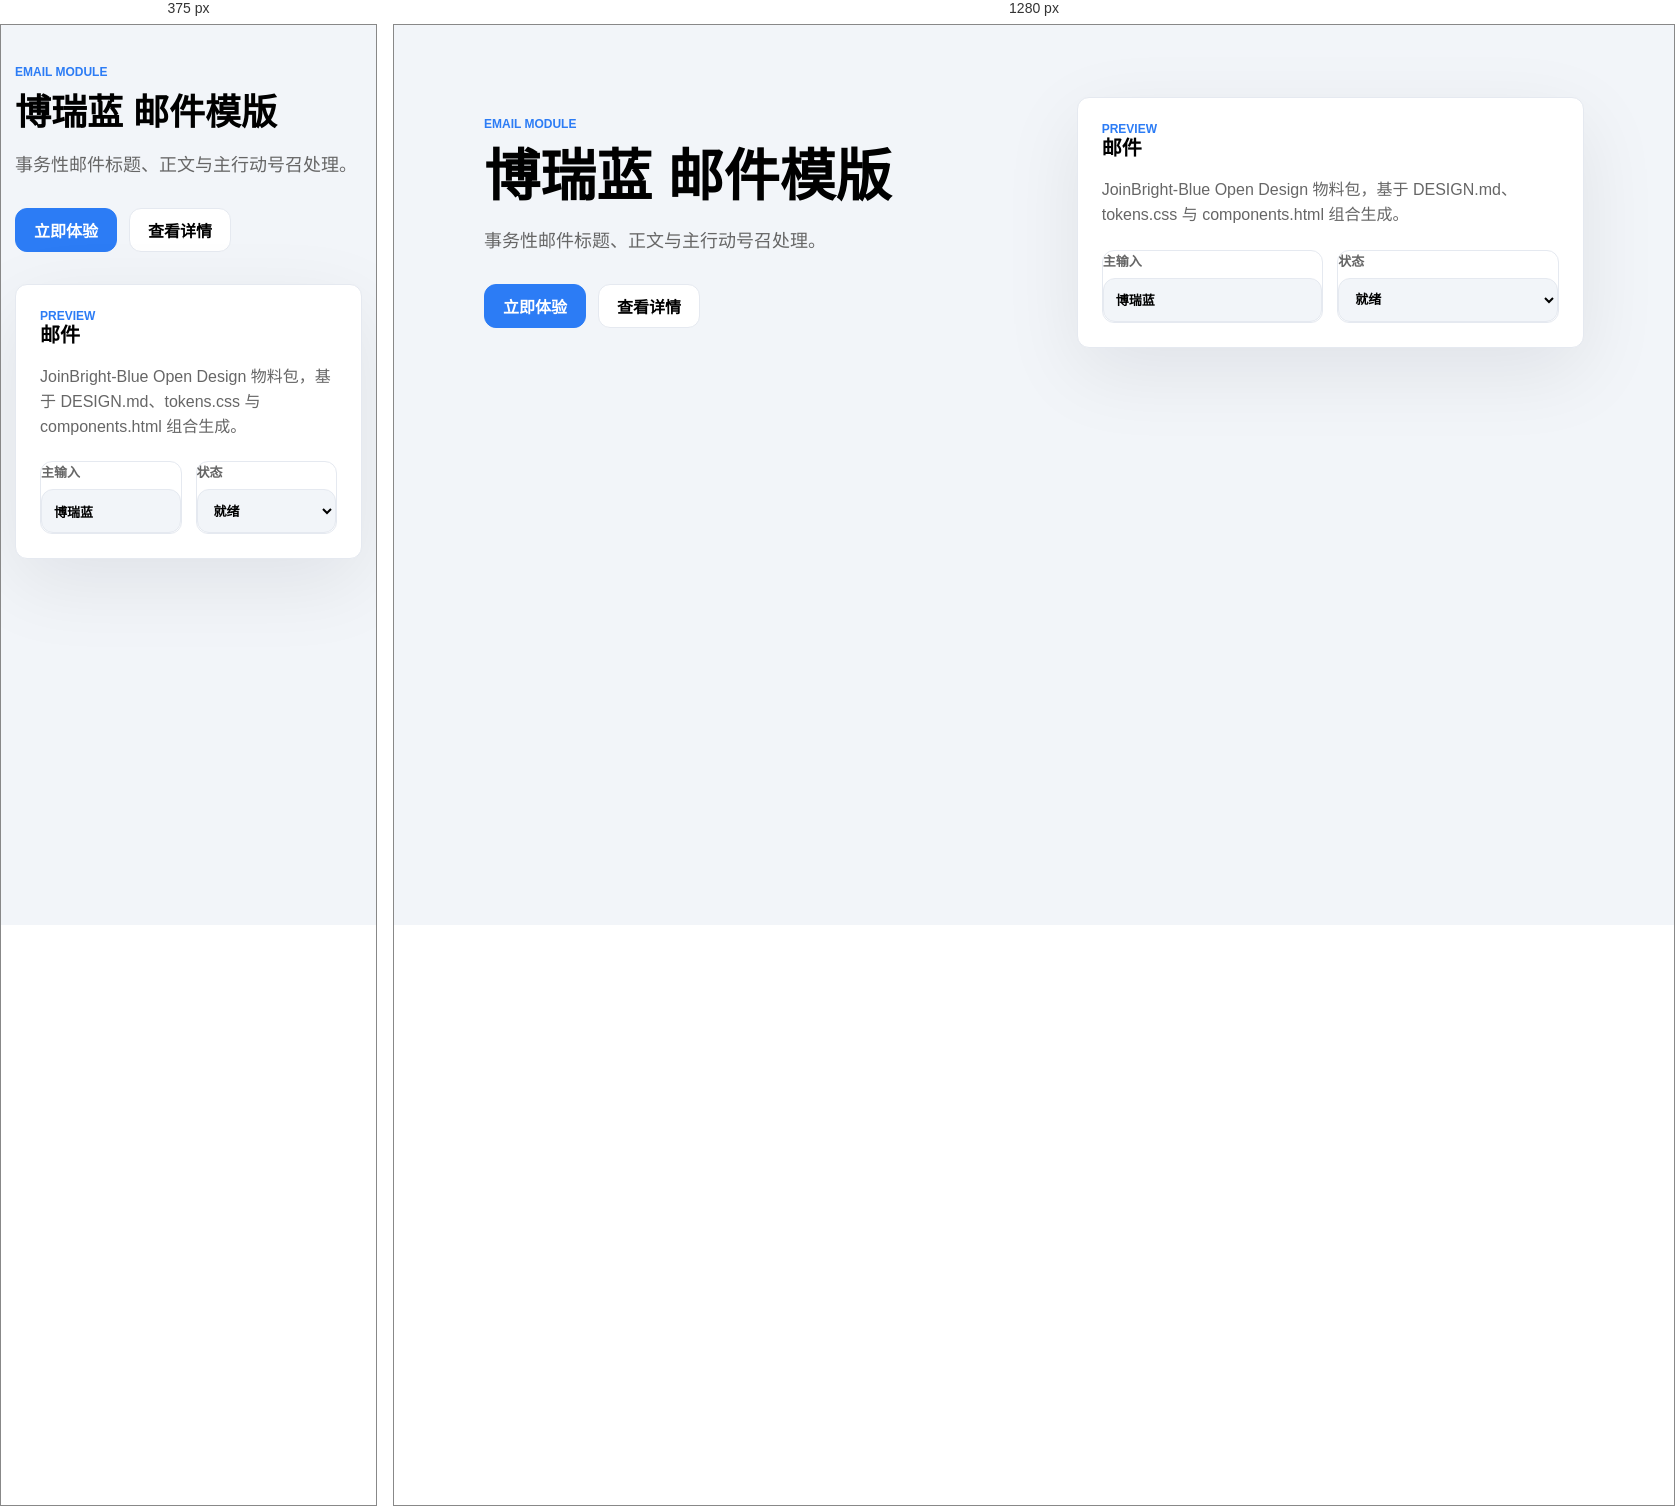
Rendered at 375 px and 1280 px, left to right.

<!-- file: email.html -->
<!doctype html>
<html lang="zh-CN">
<head>
  <meta charset="utf-8" />
  <meta name="viewport" content="width=device-width, initial-scale=1" />
  <title>博瑞蓝 — 邮件</title>
  <style>
:root {
    --color-primary: #2C7CF5;
    --color-primary-hover: #4091F9;
    --color-primary-light: #EBF3FF;
    --color-primary-bg: #ECF7FF;
    --color-primary-active: #0A64EA;
    --color-success: #00D6A5;
    --color-warning: #FAAD14;
    --color-danger: #FF5959;
    --bg-page: #F2F5F9;
    --bg-surface: #FFFFFF;
    --bg-overlay: rgba(0, 0, 0, 0.5);
    --bg-input: #FFFFFF;
    --text-heading: #000000;
    --text-body: #4A4A4A;
    --text-secondary: #666666;
    --text-hint: #BDBDBD;
    --text-label: #999999;
    --border-color: #E5E9F0;
    --border-color-hover: #2C7CF5;
    --font-family: -apple-system, BlinkMacSystemFont, "PingFang SC", "Helvetica Neue", Roboto, "Segoe UI", Arial, sans-serif;
    --font-mono: "SF Mono", SFMono-Regular, "JetBrains Mono", Menlo, Consolas, monospace;
    --radius-sm: 4px;
    --radius-base: 12px;
    --radius-lg: 16px;
    --radius-round: 999px;
    --shadow-sm: 0 1px 2px rgba(0, 0, 0, 0.06);
    --shadow-base: 0 2px 8px rgba(0, 0, 0, 0.15);
    --shadow-lg: 0 4px 16px rgba(0, 0, 0, 0.18);
    --transition-base: 0.2s ease;
}
:root {
  --od-page-bg: #F2F5F9;
  --od-surface: #FFFFFF;
  --od-text: #000000;
  --od-muted: #666666;
  --od-border: #E5E9F0;
  --od-accent: #2C7CF5;
  --od-radius: 12px;
  --od-font-body: -apple-system, BlinkMacSystemFont, "PingFang SC", "Helvetica Neue", Roboto, "Segoe UI", Arial, sans-serif;
  --od-font-display: -apple-system, BlinkMacSystemFont, "PingFang SC", "Helvetica Neue", Roboto, "Segoe UI", Arial, sans-serif;
}
* { box-sizing: border-box; }
body {
  margin: 0;
  min-height: 100vh;
  background: var(--od-page-bg);
  color: var(--od-text);
  font-family: var(--od-font-body);
  -webkit-font-smoothing: antialiased;
}
a { color: inherit; }
.page { width: min(1100px, calc(100vw - 48px)); margin: 0 auto; padding: 72px 0; }
.eyebrow { color: var(--od-accent); font-size: 12px; font-weight: 600; letter-spacing: 0; text-transform: uppercase; }
.hero { display: grid; grid-template-columns: 1.05fr .95fr; gap: 32px; align-items: center; }
h1, h2, h3, p { margin: 0; }
h1, h2, h3 { font-family: var(--od-font-display); letter-spacing: 0; line-height: 1.2; }
h1 { margin-top: 12px; font-size: 56px; font-weight: 600; }
h2 { font-size: 36px; }
h3 { font-size: 20px; font-weight: 600; }
.lead { margin-top: 18px; color: var(--od-muted); font-size: 18px; line-height: 1.55; }
.actions { display: flex; flex-wrap: wrap; gap: 12px; margin-top: 28px; }
.button { display: inline-flex; min-height: 44px; align-items: center; justify-content: center; border-radius: var(--od-radius); padding: 0 18px; font-weight: 600; text-decoration: none; border: 1px solid var(--od-border); }
.button.primary { background: var(--od-accent); border-color: var(--od-accent); color: #ffffff; }
.button.secondary { background: var(--od-surface); }
.panel, .card, .field, .slide, .email, .poster { border: 1px solid var(--od-border); border-radius: var(--od-radius); background: var(--od-surface); }
.panel { padding: 24px; box-shadow: 0 24px 80px rgba(15, 17, 23, 0.08); }
.metric-grid, .card-grid { display: grid; grid-template-columns: repeat(3, minmax(0, 1fr)); gap: 14px; margin-top: 22px; }
.metric, .card { padding: 18px; }
.metric strong { display: block; font-size: 30px; line-height: 1; }
.metric span, .card p, .field span { color: var(--od-muted); font-size: 14px; line-height: 1.5; }
.chip-row { display: flex; flex-wrap: wrap; gap: 10px; margin-top: 18px; }
.chip { border: 1px solid var(--od-border); border-radius: 999px; padding: 8px 12px; color: var(--od-muted); }
input, textarea, select { width: 100%; min-height: 44px; border: 1px solid var(--od-border); border-radius: var(--od-radius); background: var(--od-page-bg); color: var(--od-text); font: inherit; padding: 10px 12px; }
label { display: grid; gap: 8px; color: var(--od-muted); font-size: 13px; font-weight: 600; }
@media (max-width: 820px) { .hero, .metric-grid, .card-grid { grid-template-columns: 1fr; } .page { width: min(100vw - 28px, 1100px); padding: 40px 0; } h1 { font-size: 36px; } h2 { font-size: 26px; } }
</style>
</head>
<body>
  <main class="page">
    <section class="hero">
      <div>
        <p class="eyebrow">Email module</p>
        <h1>博瑞蓝 邮件模版</h1>
        <p class="lead">事务性邮件标题、正文与主行动号召处理。</p>
        <div class="actions">
          <a class="button primary" href="#">立即体验</a>
          <a class="button secondary" href="#">查看详情</a>
        </div>
      </div>
      <article class="panel">
        <p class="eyebrow">Preview</p>
        <h3>邮件</h3>
        <p class="lead" style="font-size:16px">JoinBright-Blue Open Design 物料包，基于 DESIGN.md、tokens.css 与 components.html 组合生成。</p>
        <div class="card-grid" style="grid-template-columns:1fr 1fr">
          <div class="field"><label>主输入<input value="博瑞蓝" /></label></div>
          <div class="field"><label>状态<select><option>就绪</option><option>草稿</option></select></label></div>
        </div>
      </article>
    </section>
  </main>
</body>
</html>